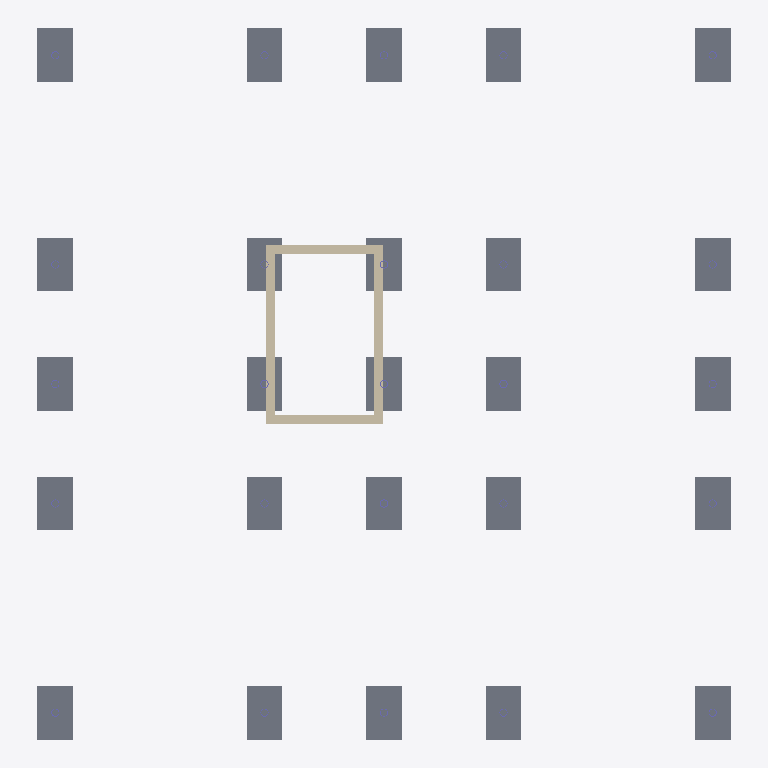
Plan cut of the same IFC building model at storey '00 Fundament' (level -1.80 m, cut at -0.40 m), seen from above with north up, elements coloured by IFC class: 25 slabs (grey), 4 walls (beige). Cut surfaces are drawn darker.
Extent 23.2 m × 23.8 m × 26.9 m (x, y, z). Storeys (7): 00 Fundament at -1.80 m; 01 Poziom wejścia at 0.00 m; 02 Poziom at 4.10 m; 03 Poziom at 8.20 m; 04 Poziom at 12.30 m; 05 Poziom at 16.40 m; 06 Dach at 20.50 m. Elements (414): 252 IfcBeam, 125 IfcColumn, 31 IfcSlab, 4 IfcWall, 1 IfcDoor, 1 IfcStair.

HEADER;
FILE_DESCRIPTION(('ViewDefinition [ReferenceView_V1.2]','ExchangeRequirement [Architecture]'),'2;1');
FILE_NAME('0001','2024-10-21T08:31:24+01:00',(''),(''),'ODA SDAI 22.12','23.0.11.19 - Exporter 23.0.11.19 - Zastępczy Interfejs Użytkownika 23.0.11.19','');
FILE_SCHEMA(('IFC4'));
ENDSEC;
DATA;
#98=IFCPROJECT('32OKqhVdT2VRJ5xMAr_2nr',#20,'0001',$,$,'Nazwa projektu','Stan projektu',(#93),#90);
#130=IFCSITE('32OKqhVdT2VRJ5xMAr_2nt',#20,'Default',$,$,#129,$,$,.ELEMENT.,$,$,$,$,$);
#100=IFCBUILDING('32OKqhVdT2VRJ5xMAr_2nq',#20,'',$,$,#16,$,'',.ELEMENT.,$,$,$);
#104=IFCBUILDINGSTOREY('1u8ZIePHL6Zv8$BoC$fGiK',#20,'00 Fundament',$,'Poziom:8 mm - początek',#103,$,'00 Fundament',.ELEMENT.,-1800.0000000000007);
#107=IFCBUILDINGSTOREY('3Zu5Bv0LOHrPC10026FoQQ',#20,'01 Poziom wejścia',$,'Poziom:8 mm - początek',#106,$,'01 Poziom wejścia',.ELEMENT.,0.0);
#111=IFCBUILDINGSTOREY('15Z0v90RiHrPC20026FoKR',#20,'02 Poziom',$,'Poziom:8 mm - początek',#110,$,'02 Poziom',.ELEMENT.,4100.0);
#115=IFCBUILDINGSTOREY('1u8ZIePHL6Zv8$BoC$fGfK',#20,'03 Poziom',$,'Poziom:8 mm - początek',#114,$,'03 Poziom',.ELEMENT.,8200.0);
#119=IFCBUILDINGSTOREY('1u8ZIePHL6Zv8$BoC$fGm_',#20,'04 Poziom',$,'Poziom:8 mm - początek',#118,$,'04 Poziom',.ELEMENT.,12299.999999999998);
#123=IFCBUILDINGSTOREY('1u8ZIePHL6Zv8$BoC$fGz9',#20,'05 Poziom',$,'Poziom:8 mm - początek',#122,$,'05 Poziom',.ELEMENT.,16400.0);
#127=IFCBUILDINGSTOREY('1u8ZIePHL6Zv8$BoC$fG$j',#20,'06 Dach',$,'Poziom:8 mm - początek',#126,$,'06 Dach',.ELEMENT.,20499.999999999996);
#9631=IFCSLAB('31q4j6XKHAGPXeTS96aRau',#20,'Prostokąt-Podstawy_M:1800 x 1200 x 450mm:346017',$,'Prostokąt-Podstawy_M:1800 x 1200 x 450mm',#9621,#9630,'346017',.BASESLAB.);
#9871=IFCSLAB('31q4j6XKHAGPXeTS96aRam',#20,'Prostokąt-Podstawy_M:1800 x 1200 x 450mm:346025',$,'Prostokąt-Podstawy_M:1800 x 1200 x 450mm',#9861,#9870,'346025',.BASESLAB.);
#9991=IFCSLAB('31q4j6XKHAGPXeTS96aRaq',#20,'Prostokąt-Podstawy_M:1800 x 1200 x 450mm:346029',$,'Prostokąt-Podstawy_M:1800 x 1200 x 450mm',#9981,#9990,'346029',.BASESLAB.);
#10231=IFCSLAB('31q4j6XKHAGPXeTS96aRai',#20,'Prostokąt-Podstawy_M:1800 x 1200 x 450mm:346037',$,'Prostokąt-Podstawy_M:1800 x 1200 x 450mm',#10221,#10230,'346037',.BASESLAB.);
#9569=IFCSLAB('31q4j6XKHAGPXeTS96aRa6',#20,'Prostokąt-Podstawy_M:1800 x 1200 x 450mm:346015',$,'Prostokąt-Podstawy_M:1800 x 1200 x 450mm',#9556,#9568,'346015',.BASESLAB.);
#9691=IFCSLAB('31q4j6XKHAGPXeTS96aRaw',#20,'Prostokąt-Podstawy_M:1800 x 1200 x 450mm:346019',$,'Prostokąt-Podstawy_M:1800 x 1200 x 450mm',#9681,#9690,'346019',.BASESLAB.);
#10171=IFCSLAB('31q4j6XKHAGPXeTS96aRag',#20,'Prostokąt-Podstawy_M:1800 x 1200 x 450mm:346035',$,'Prostokąt-Podstawy_M:1800 x 1200 x 450mm',#10161,#10170,'346035',.BASESLAB.);
#10291=IFCSLAB('31q4j6XKHAGPXeTS96aRak',#20,'Prostokąt-Podstawy_M:1800 x 1200 x 450mm:346039',$,'Prostokąt-Podstawy_M:1800 x 1200 x 450mm',#10281,#10290,'346039',.BASESLAB.);
#9721=IFCSLAB('31q4j6XKHAGPXeTS96aRaz',#20,'Prostokąt-Podstawy_M:1800 x 1200 x 450mm:346020',$,'Prostokąt-Podstawy_M:1800 x 1200 x 450mm',#9711,#9720,'346020',.BASESLAB.);
#9841=IFCSLAB('31q4j6XKHAGPXeTS96aRan',#20,'Prostokąt-Podstawy_M:1800 x 1200 x 450mm:346024',$,'Prostokąt-Podstawy_M:1800 x 1200 x 450mm',#9831,#9840,'346024',.BASESLAB.);
#10021=IFCSLAB('31q4j6XKHAGPXeTS96aRat',#20,'Prostokąt-Podstawy_M:1800 x 1200 x 450mm:346030',$,'Prostokąt-Podstawy_M:1800 x 1200 x 450mm',#10011,#10020,'346030',.BASESLAB.);
#10141=IFCSLAB('31q4j6XKHAGPXeTS96aRah',#20,'Prostokąt-Podstawy_M:1800 x 1200 x 450mm:346034',$,'Prostokąt-Podstawy_M:1800 x 1200 x 450mm',#10131,#10140,'346034',.BASESLAB.);
#10081=IFCSLAB('31q4j6XKHAGPXeTS96aRaf',#20,'Prostokąt-Podstawy_M:1800 x 1200 x 450mm:346032',$,'Prostokąt-Podstawy_M:1800 x 1200 x 450mm',#10071,#10080,'346032',.BASESLAB.);
#9601=IFCSLAB('31q4j6XKHAGPXeTS96aRav',#20,'Prostokąt-Podstawy_M:1800 x 1200 x 450mm:346016',$,'Prostokąt-Podstawy_M:1800 x 1200 x 450mm',#9591,#9600,'346016',.BASESLAB.);
#9661=IFCSLAB('31q4j6XKHAGPXeTS96aRax',#20,'Prostokąt-Podstawy_M:1800 x 1200 x 450mm:346018',$,'Prostokąt-Podstawy_M:1800 x 1200 x 450mm',#9651,#9660,'346018',.BASESLAB.);
#10201=IFCSLAB('31q4j6XKHAGPXeTS96aRaj',#20,'Prostokąt-Podstawy_M:1800 x 1200 x 450mm:346036',$,'Prostokąt-Podstawy_M:1800 x 1200 x 450mm',#10191,#10200,'346036',.BASESLAB.);
#10261=IFCSLAB('31q4j6XKHAGPXeTS96aRal',#20,'Prostokąt-Podstawy_M:1800 x 1200 x 450mm:346038',$,'Prostokąt-Podstawy_M:1800 x 1200 x 450mm',#10251,#10260,'346038',.BASESLAB.);
#9901=IFCSLAB('31q4j6XKHAGPXeTS96aRap',#20,'Prostokąt-Podstawy_M:1800 x 1200 x 450mm:346026',$,'Prostokąt-Podstawy_M:1800 x 1200 x 450mm',#9891,#9900,'346026',.BASESLAB.);
#9751=IFCSLAB('31q4j6XKHAGPXeTS96aRay',#20,'Prostokąt-Podstawy_M:1800 x 1200 x 450mm:346021',$,'Prostokąt-Podstawy_M:1800 x 1200 x 450mm',#9741,#9750,'346021',.BASESLAB.);
#10051=IFCSLAB('31q4j6XKHAGPXeTS96aRas',#20,'Prostokąt-Podstawy_M:1800 x 1200 x 450mm:346031',$,'Prostokąt-Podstawy_M:1800 x 1200 x 450mm',#10041,#10050,'346031',.BASESLAB.);
#10111=IFCSLAB('31q4j6XKHAGPXeTS96aRae',#20,'Prostokąt-Podstawy_M:1800 x 1200 x 450mm:346033',$,'Prostokąt-Podstawy_M:1800 x 1200 x 450mm',#10101,#10110,'346033',.BASESLAB.);
#11143=IFCWALL('30IF5F2V5CsRSX6D$y5QvK',#20,'Ściana podstawowa:Ogólne - 300 mm:350056',$,'Ściana podstawowa:Ogólne - 300 mm',#11131,#11142,'350056',.NOTDEFINED.);
#9931=IFCSLAB('31q4j6XKHAGPXeTS96aRao',#20,'Prostokąt-Podstawy_M:1800 x 1200 x 450mm:346027',$,'Prostokąt-Podstawy_M:1800 x 1200 x 450mm',#9921,#9930,'346027',.BASESLAB.);
#11105=IFCWALL('30IF5F2V5CsRSX6D$y5Q$8',#20,'Ściana podstawowa:Ogólne - 300 mm:349940',$,'Ściana podstawowa:Ogólne - 300 mm',#11090,#11104,'349940',.NOTDEFINED.);
#9781=IFCSLAB('31q4j6XKHAGPXeTS96aRa$',#20,'Prostokąt-Podstawy_M:1800 x 1200 x 450mm:346022',$,'Prostokąt-Podstawy_M:1800 x 1200 x 450mm',#9771,#9780,'346022',.BASESLAB.);
#9961=IFCSLAB('31q4j6XKHAGPXeTS96aRar',#20,'Prostokąt-Podstawy_M:1800 x 1200 x 450mm:346028',$,'Prostokąt-Podstawy_M:1800 x 1200 x 450mm',#9951,#9960,'346028',.BASESLAB.);
#9811=IFCSLAB('31q4j6XKHAGPXeTS96aRa_',#20,'Prostokąt-Podstawy_M:1800 x 1200 x 450mm:346023',$,'Prostokąt-Podstawy_M:1800 x 1200 x 450mm',#9801,#9810,'346023',.BASESLAB.);
#11222=IFCWALL('30IF5F2V5CsRSX6D$y5Q5f',#20,'Ściana podstawowa:Ogólne - 300 mm:350293',$,'Ściana podstawowa:Ogólne - 300 mm',#11195,#11221,'350293',.NOTDEFINED.);
#11175=IFCWALL('30IF5F2V5CsRSX6D$y5QxF',#20,'Ściana podstawowa:Ogólne - 300 mm:350195',$,'Ściana podstawowa:Ogólne - 300 mm',#11163,#11174,'350195',.NOTDEFINED.);
ENDSEC;